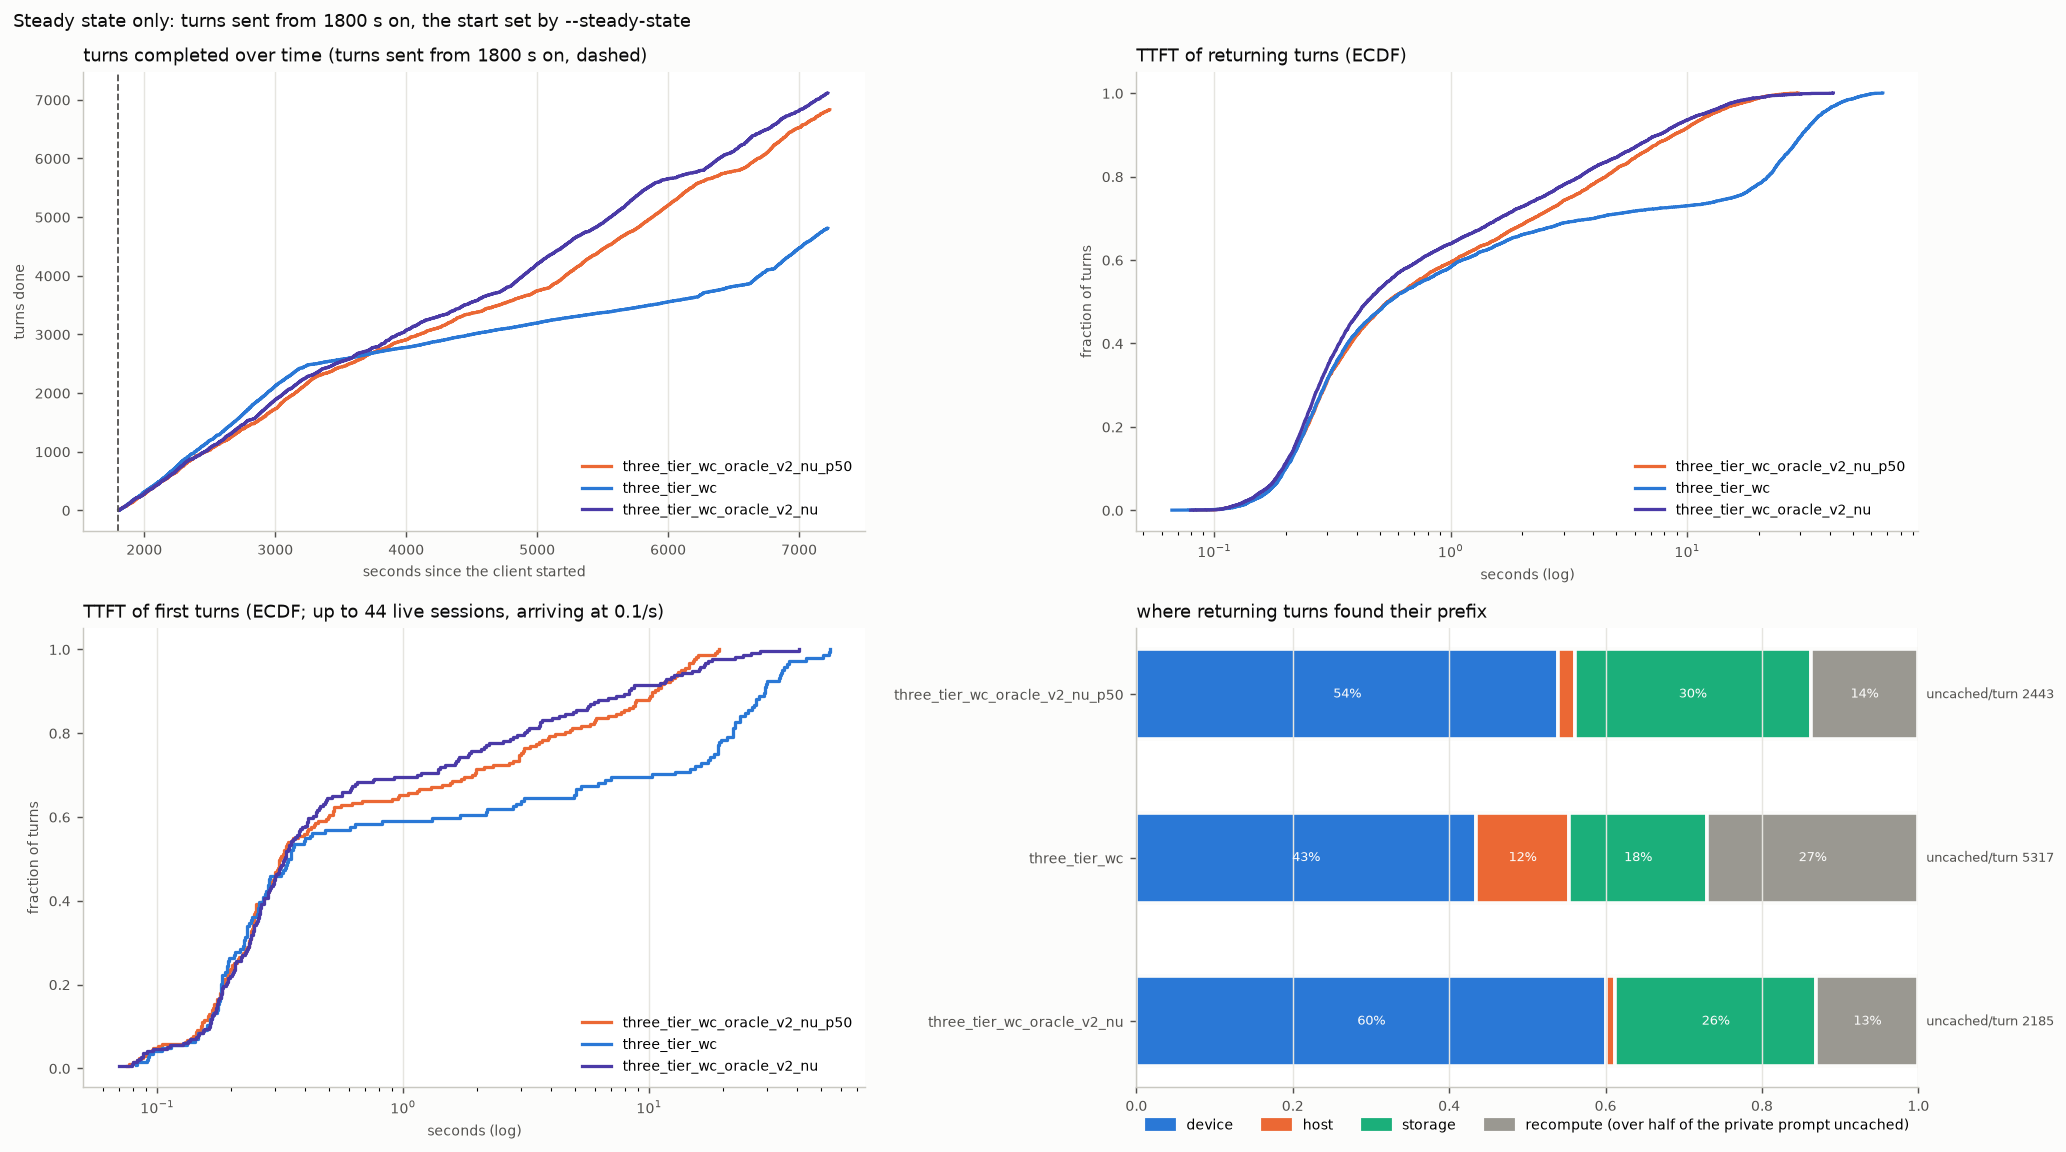

The table this chart was drawn from, first rows:
arm, turns, conversations, wall_s, turn0_ttft_p50, ret_ttft_mean, ret_ttft_p50, ret_ttft_p90, ret_ttft_p99, ret_uncached_mean, ret_uncached_total, t95_done_s, uncached_total, hits_device, hits_host, hits_storage, cold_returns, d2h_tokens, h2d_tokens, h2s_tokens, s2h_tokens, evict_device_tokens, evict_host_tokens, peak_queue
three_tier_wc_oracle_v2_nu_p50, 6829, 251, 7234, 0.32, 2.738, 0.542, 8.782, 20.64, 2443, 16176848, 6963, 17134988, 3571, 142, 1997, 912, 13877632, 43299136, 13877632, 15287616, 61674688, 43766720, 16
three_tier_wc, 4808, 187, 7219, 0.35, 8.368, 0.547, 30.5, 52.28, 5317, 24799760, 7056, 25447658, 2025, 557, 821, 1261, 26279808, 26278592, 26279808, 34120000, 52588160, 62103616, 20
three_tier_wc_oracle_v2_nu, 7113, 258, 7220, 0.33, 2.382, 0.442, 7.524, 20.66, 2185, 15075180, 6945, 16064085, 4145, 78, 1776, 900, 13602496, 39273536, 13602496, 12980928, 56605824, 40046784, 14
